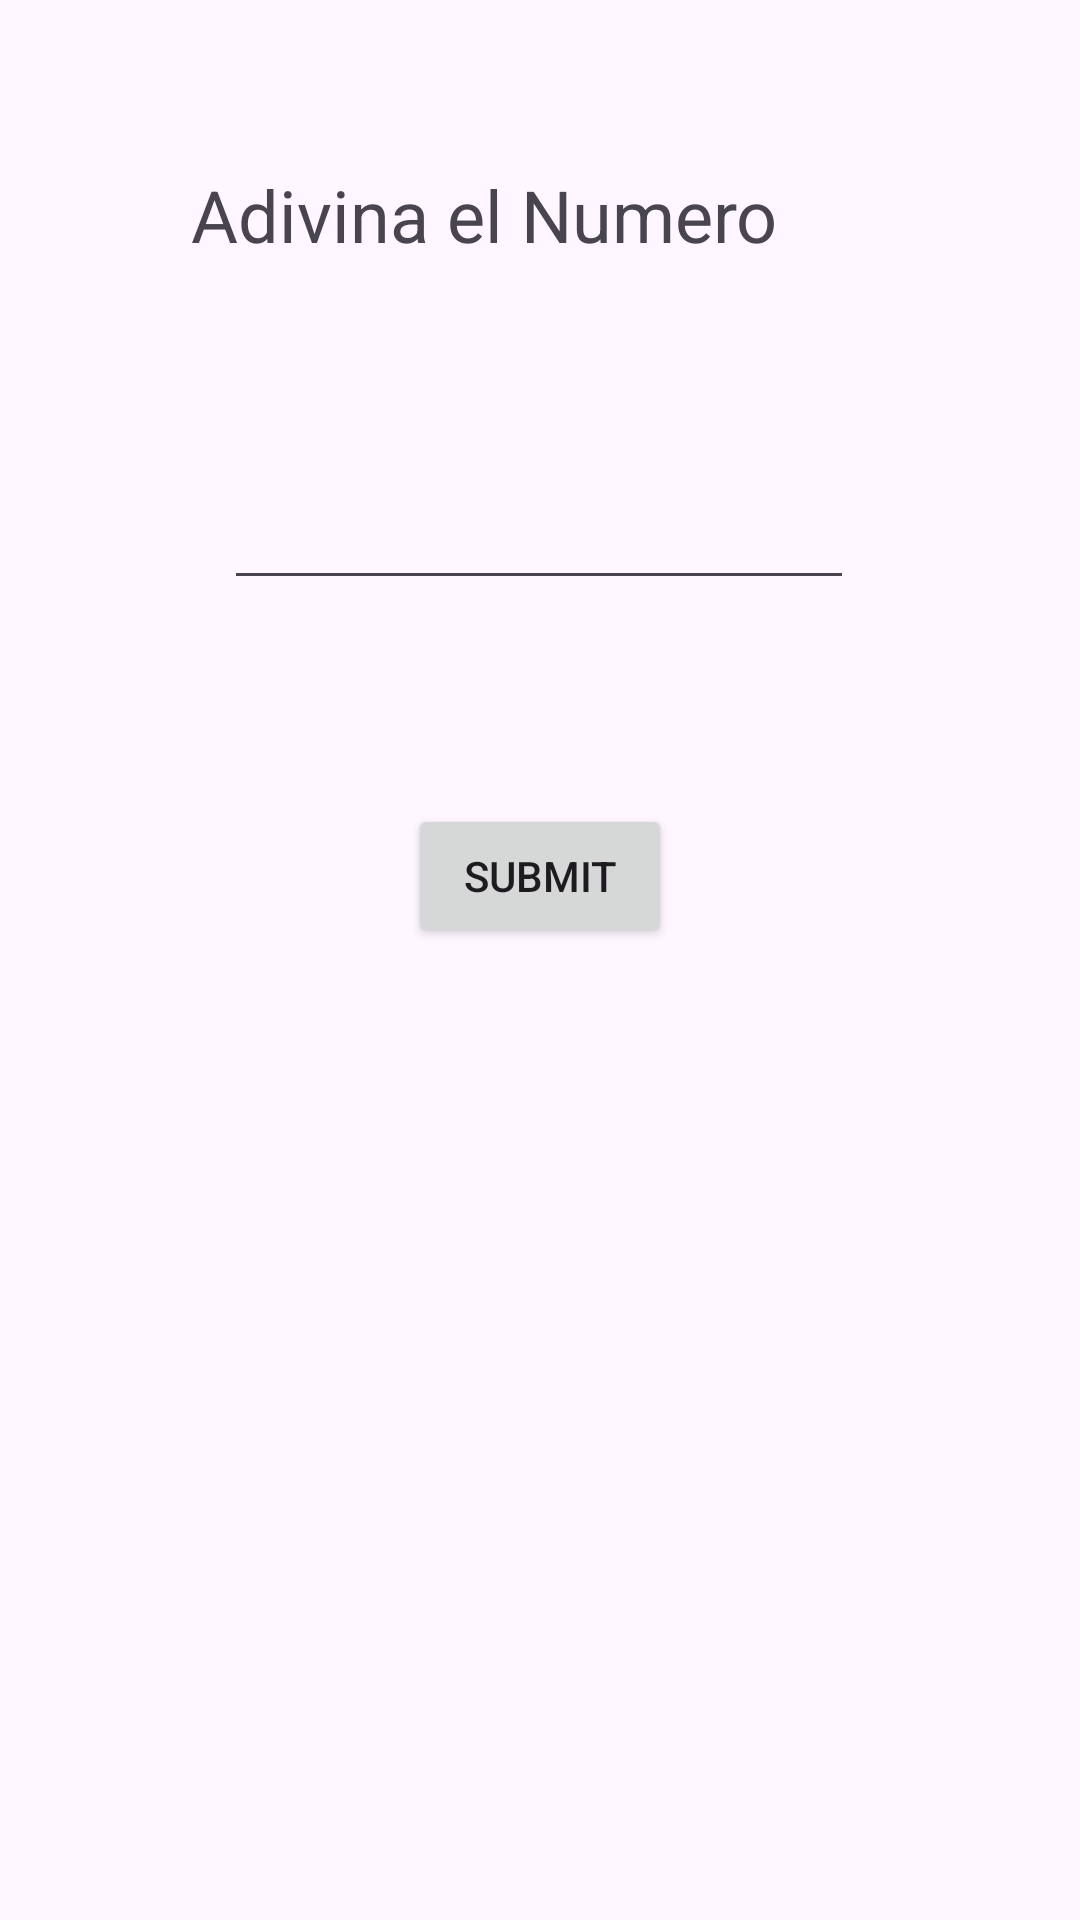

Android layout source for this screen:
<!-- AndroidManifest.xml: application theme Theme.JuegoNumeros -->
<!-- res/layout/activity_main.xml -->
<?xml version="1.0" encoding="utf-8"?>
<androidx.constraintlayout.widget.ConstraintLayout xmlns:android="http://schemas.android.com/apk/res/android"
    xmlns:app="http://schemas.android.com/apk/res-auto"
    xmlns:tools="http://schemas.android.com/tools"
    android:id="@+id/main"
    android:layout_width="match_parent"
    android:layout_height="match_parent"
    tools:context=".MainActivity">

    <Button
        android:id="@+id/button"
        android:layout_width="wrap_content"
        android:layout_height="wrap_content"
        android:layout_marginBottom="324dp"
        android:text="Submit"
        app:layout_constraintBottom_toBottomOf="parent"
        app:layout_constraintEnd_toEndOf="parent"
        app:layout_constraintStart_toStartOf="parent" />

    <TextView
        android:id="@+id/textView"
        android:layout_width="233dp"
        android:layout_height="48dp"
        android:text="Adivina el Numero"
        android:textSize="24sp"
        app:layout_constraintBottom_toTopOf="@+id/editTextNumber"
        app:layout_constraintEnd_toEndOf="parent"
        app:layout_constraintStart_toStartOf="parent"
        app:layout_constraintTop_toTopOf="parent" />

    <EditText
        android:id="@+id/editTextNumber"
        android:layout_width="wrap_content"
        android:layout_height="wrap_content"
        android:layout_marginBottom="68dp"
        android:ems="10"
        android:inputType="number"
        app:layout_constraintBottom_toTopOf="@id/button"
        app:layout_constraintEnd_toEndOf="parent"
        app:layout_constraintHorizontal_bias="0.497"
        app:layout_constraintStart_toStartOf="parent" />

    <ScrollView
        android:id="@+id/scroll"
        android:layout_width="334dp"
        android:layout_height="195dp"
        app:layout_constraintBottom_toBottomOf="parent"
        app:layout_constraintEnd_toEndOf="parent"
        app:layout_constraintHorizontal_bias="0.493"
        app:layout_constraintStart_toStartOf="parent"
        app:layout_constraintTop_toBottomOf="@+id/button"
        app:layout_constraintVertical_bias="0.286">

        <TextView
            android:id="@+id/res"
            android:layout_width="match_parent"
            android:layout_height="wrap_content" />
    </ScrollView>
</androidx.constraintlayout.widget.ConstraintLayout>
<!-- resources referenced by this layout -->
<resources>
  <style name="Theme.JuegoNumeros" parent="Base.Theme.JuegoNumeros" />
  <style name="Base.Theme.JuegoNumeros" parent="Theme.Material3.DayNight.NoActionBar">
          
          
      </style>
</resources>
